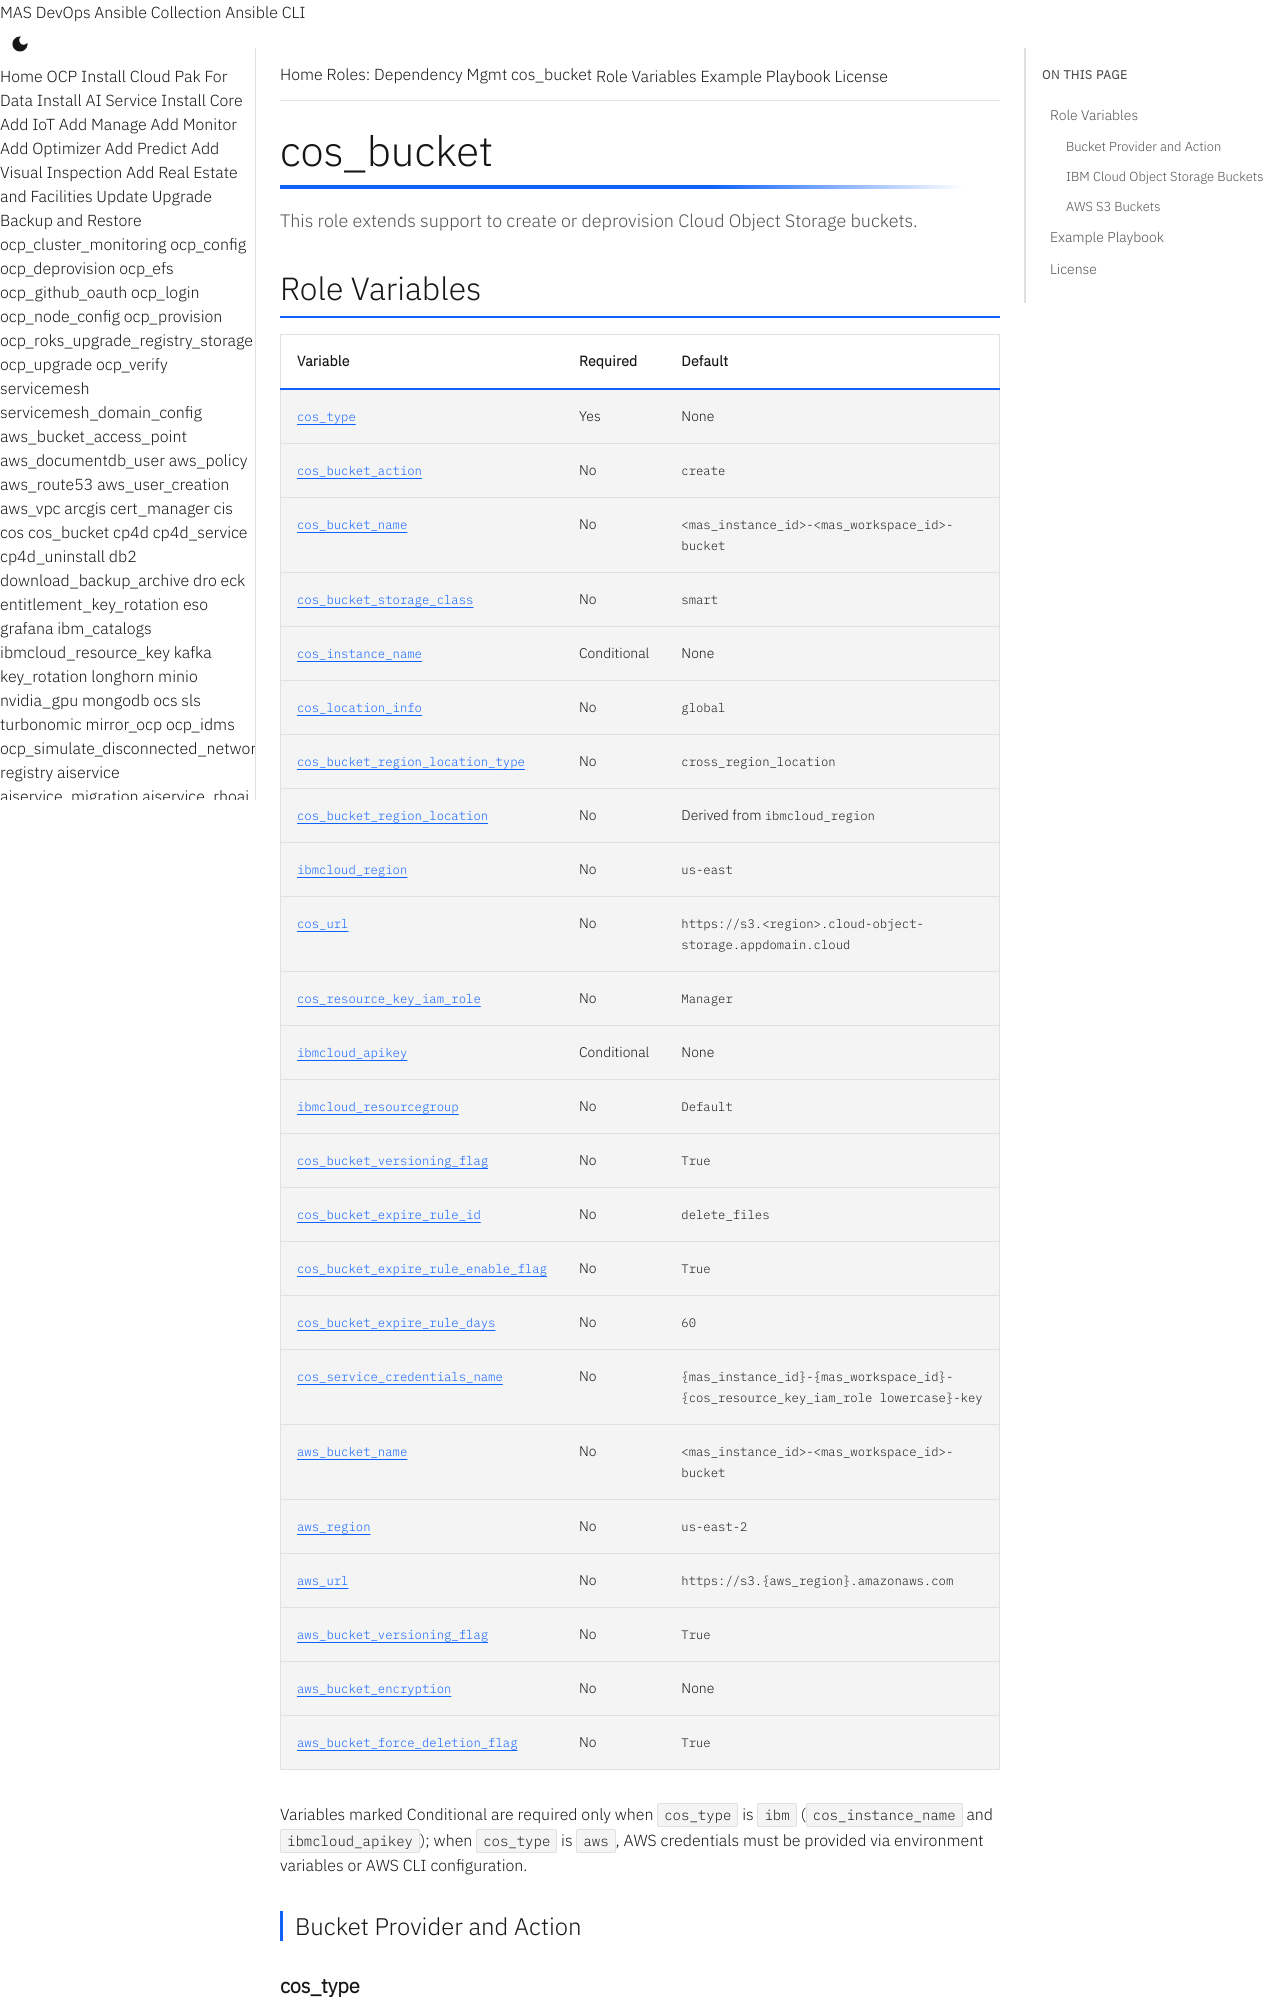

repository: ibm-mas/ansible-devops · page: roles/cos_bucket/index.html · generator: mkdocs

# cos_bucket
This role extends support to create or deprovision Cloud Object Storage buckets.

## Role Variables

| Variable | Required | Default |
|----------|----------|---------|
| [`cos_type`](#cos_type) | Yes | None |
| [`cos_bucket_action`](#cos_bucket_action) | No | `create` |
| [`cos_bucket_name`](#cos_bucket_name) | No | `<mas_instance_id>-<mas_workspace_id>-bucket` |
| [`cos_bucket_storage_class`](#cos_bucket_storage_class) | No | `smart` |
| [`cos_instance_name`](#cos_instance_name) | Conditional | None |
| [`cos_location_info`](#cos_location_info) | No | `global` |
| [`cos_bucket_region_location_type`](#cos_bucket_region_location_type) | No | `cross_region_location` |
| [`cos_bucket_region_location`](#cos_bucket_region_location) | No | Derived from `ibmcloud_region` |
| [`ibmcloud_region`](#ibmcloud_region) | No | `us-east` |
| [`cos_url`](#cos_url) | No | `https://s3.<region>.cloud-object-storage.appdomain.cloud` |
| [`cos_resource_key_iam_role`](#cos_resource_key_iam_role) | No | `Manager` |
| [`ibmcloud_apikey`](#ibmcloud_apikey) | Conditional | None |
| [`ibmcloud_resourcegroup`](#ibmcloud_resourcegroup) | No | `Default` |
| [`cos_bucket_versioning_flag`](#cos_bucket_versioning_flag) | No | `True` |
| [`cos_bucket_expire_rule_id`](#cos_bucket_expire_rule_id) | No | `delete_files` |
| [`cos_bucket_expire_rule_enable_flag`](#cos_bucket_expire_rule_enable_flag) | No | `True` |
| [`cos_bucket_expire_rule_days`](#cos_bucket_expire_rule_days) | No | `60` |
| [`cos_service_credentials_name`](#cos_service_credentials_name) | No | `{mas_instance_id}-{mas_workspace_id}-{cos_resource_key_iam_role lowercase}-key` |
| [`aws_bucket_name`](#aws_bucket_name) | No | `<mas_instance_id>-<mas_workspace_id>-bucket` |
| [`aws_region`](#aws_region) | No | `us-east-2` |
| [`aws_url`](#aws_url) | No | `https://s3.{aws_region}.amazonaws.com` |
| [`aws_bucket_versioning_flag`](#aws_bucket_versioning_flag) | No | `True` |
| [`aws_bucket_encryption`](#aws_bucket_encryption) | No | None |
| [`aws_bucket_force_deletion_flag`](#aws_bucket_force_deletion_flag) | No | `True` |

Variables marked Conditional are required only when `cos_type` is `ibm` (`cos_instance_name` and `ibmcloud_apikey`); when `cos_type` is `aws`, AWS credentials must be provided via environment variables or AWS CLI configuration.

### Bucket Provider and Action
